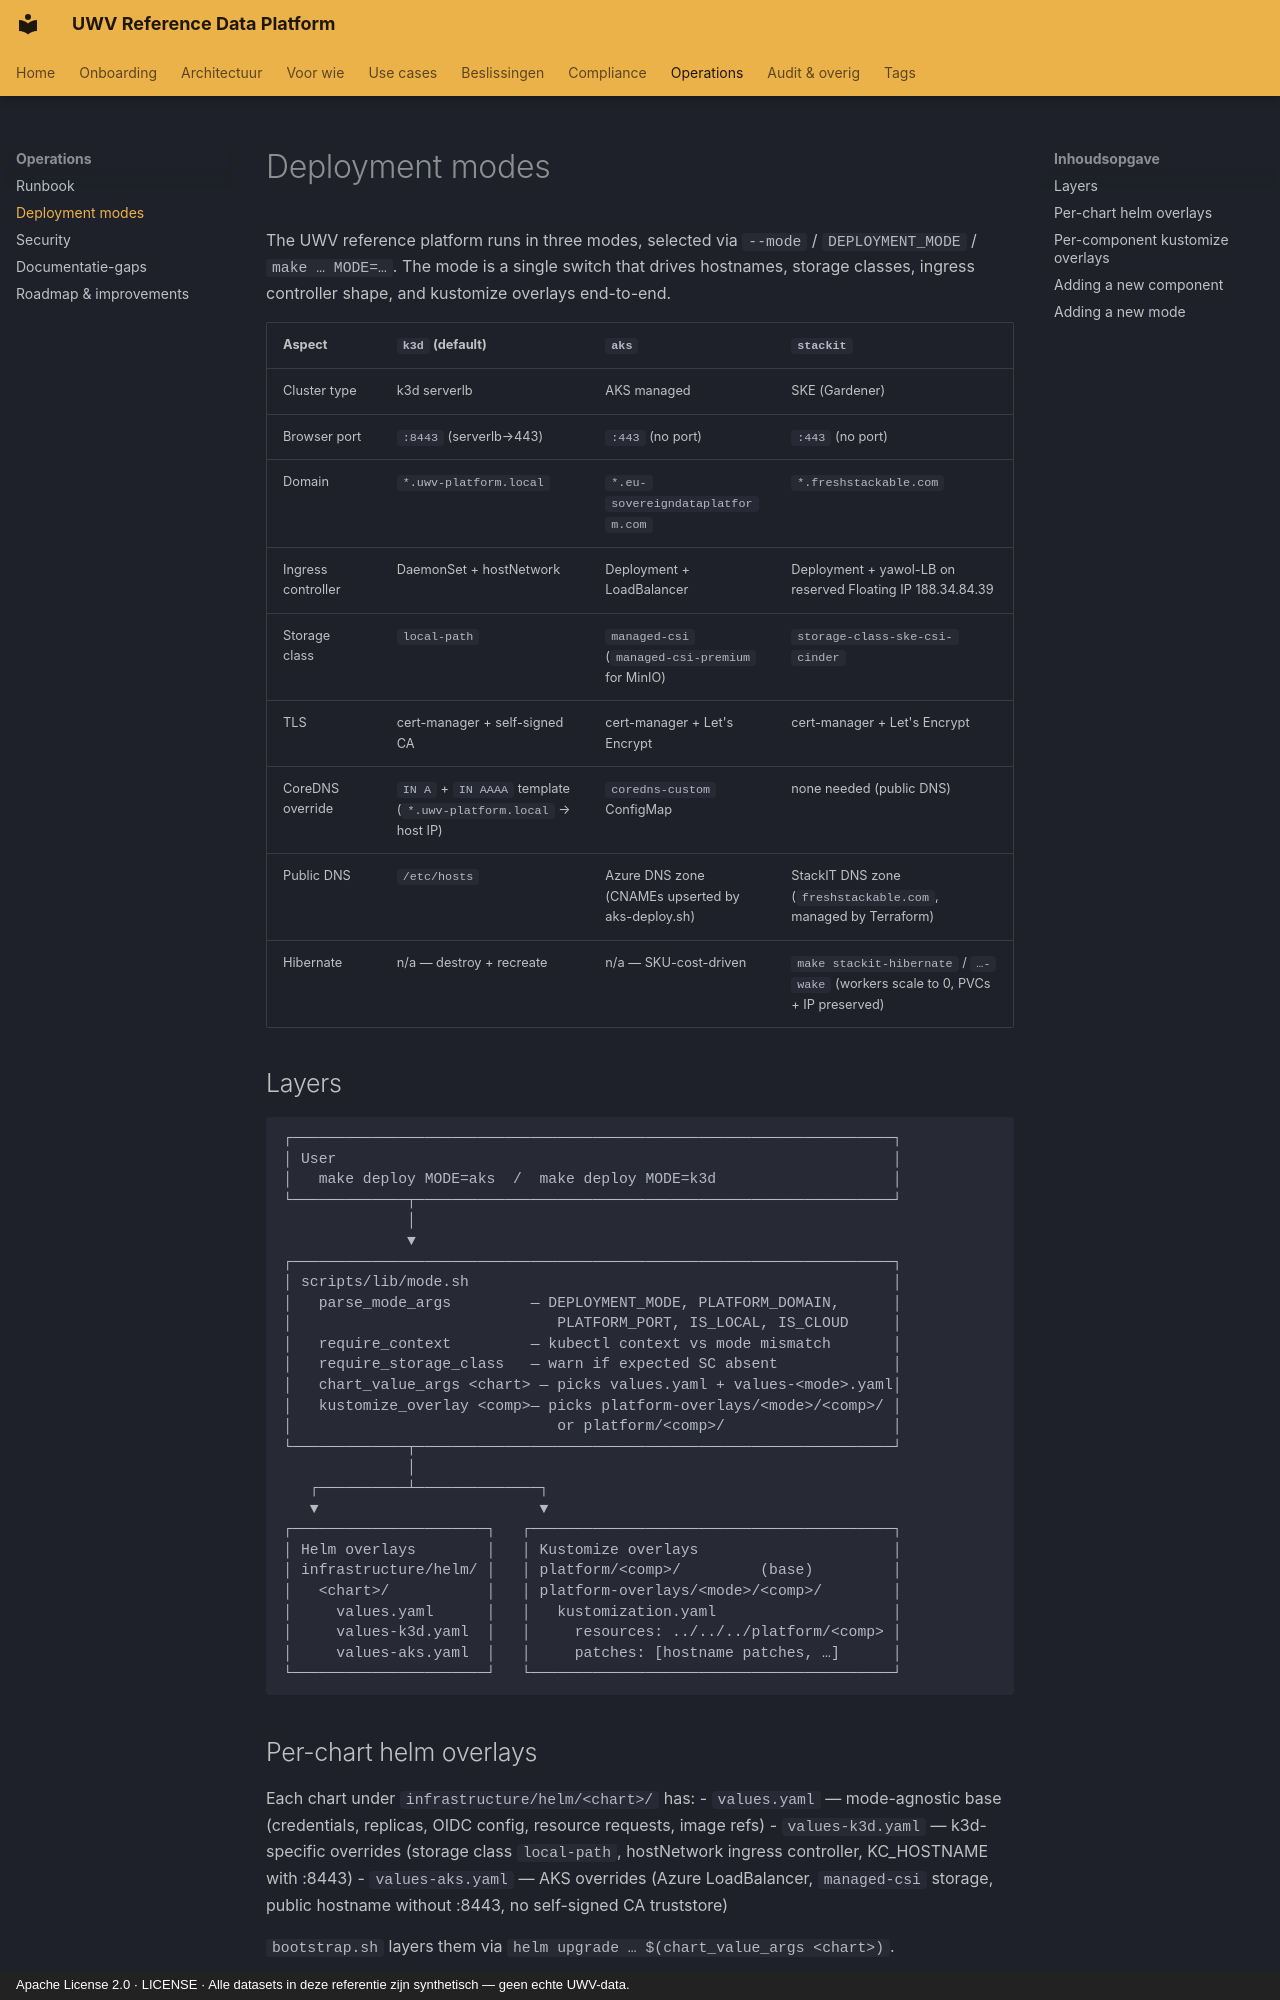

repository: fresh-minds/FreshStackableDataPlatform · page: deployment-modes/index.html · generator: mkdocs · copyright: Apache License 2.0 · LICENSE · Alle datasets in deze referentie zijn synthetisch — geen echte UWV-data.

# Deployment modes

The UWV reference platform runs in three modes, selected via `--mode` /
`DEPLOYMENT_MODE` / `make … MODE=…`. The mode is a single switch that drives
hostnames, storage classes, ingress controller shape, and kustomize overlays
end-to-end.

| Aspect | `k3d` (default) | `aks` | `stackit` |
|---|---|---|---|
| Cluster type | k3d serverlb | AKS managed | SKE (Gardener) |
| Browser port | `:8443` (serverlb→443) | `:443` (no port) | `:443` (no port) |
| Domain | `*.uwv-platform.local` | `*.eu-sovereigndataplatform.com` | `*.freshstackable.com` |
| Ingress controller | DaemonSet + hostNetwork | Deployment + LoadBalancer | Deployment + yawol-LB on reserved Floating IP 188.34.84.39 |
| Storage class | `local-path` | `managed-csi` (`managed-csi-premium` for MinIO) | `storage-class-ske-csi-cinder` |
| TLS | cert-manager + self-signed CA | cert-manager + Let's Encrypt | cert-manager + Let's Encrypt |
| CoreDNS override | `IN A` + `IN AAAA` template (`*.uwv-platform.local` → host IP) | `coredns-custom` ConfigMap | none needed (public DNS) |
| Public DNS | `/etc/hosts` | Azure DNS zone (CNAMEs upserted by aks-deploy.sh) | StackIT DNS zone (`freshstackable.com`, managed by Terraform) |
| Hibernate | n/a — destroy + recreate | n/a — SKU-cost-driven | `make stackit-hibernate` / `…-wake` (workers scale to 0, PVCs + IP preserved) |

## Layers

```
┌────────────────────────────────────────────────────────────────────┐
│ User                                                               │
│   make deploy MODE=aks  /  make deploy MODE=k3d                    │
└─────────────┬──────────────────────────────────────────────────────┘
              │
              ▼
┌────────────────────────────────────────────────────────────────────┐
│ scripts/lib/mode.sh                                                │
│   parse_mode_args         — DEPLOYMENT_MODE, PLATFORM_DOMAIN,      │
│                              PLATFORM_PORT, IS_LOCAL, IS_CLOUD     │
│   require_context         — kubectl context vs mode mismatch       │
│   require_storage_class   — warn if expected SC absent             │
│   chart_value_args <chart> — picks values.yaml + values-<mode>.yaml│
│   kustomize_overlay <comp>— picks platform-overlays/<mode>/<comp>/ │
│                              or platform/<comp>/                   │
└─────────────┬──────────────────────────────────────────────────────┘
              │
   ┌──────────┴──────────────┐
   ▼                         ▼
┌──────────────────────┐   ┌─────────────────────────────────────────┐
│ Helm overlays        │   │ Kustomize overlays                      │
│ infrastructure/helm/ │   │ platform/<comp>/         (base)         │
│   <chart>/           │   │ platform-overlays/<mode>/<comp>/        │
│     values.yaml      │   │   kustomization.yaml                    │
│     values-k3d.yaml  │   │     resources: ../../../platform/<comp> │
│     values-aks.yaml  │   │     patches: [hostname patches, …]      │
└──────────────────────┘   └─────────────────────────────────────────┘
```
